Run: headless pygame with SDL's dummy video driver; simulated clock (each Clock.tick advances the game by its frame time, no real sleeping); random seed 0; keys injected as events and as key.get_pressed() state; no mouse input.
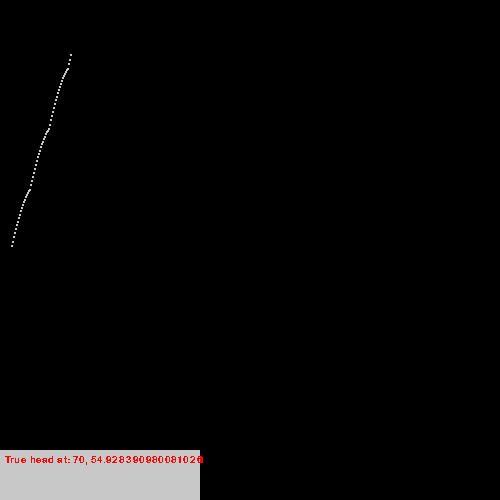
Frame 1 of 2 · flips 1–60 · no input
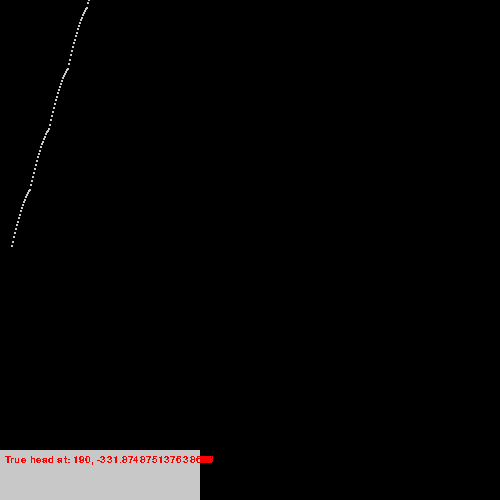
Frame 2 of 2 · flips 61–180 · tapped SPACE, RETURN · held RIGHT (→), D

The pygame program that drew these frames:


from math import sqrt
import time
import pygame, sys, random
from pygame.locals import *
pygame.init()
pygame.font.init()
 
# Colours
BACKGROUND = (255, 255, 255)
my_font = pygame.font.SysFont('Arial', 15)
 
# Game Setup
FPS = 10
fpsClock = pygame.time.Clock()
WINDOW_WIDTH = 500
WINDOW_HEIGHT = 500
 
WIN = pygame.display.set_mode((WINDOW_WIDTH, WINDOW_HEIGHT))
pygame.display.set_caption('Ascende superius')
 
def foo2():
    ...

def foo():
    current_pos = [10,WINDOW_WIDTH/2]
    stop_painting = True
    list = [10,9,8,7,6,5,4,3,2,1,-1,-2,-3,-4,-5,-6,-7,-8,-9,-10]
    if(stop_painting):
        for j in [1,2,3,4,5,4,3,2,1]:
            for i in list:
                current_pos[0]+=1; current_pos[1]+= i*j
                pygame.draw.rect(WIN, (200,200,200), pygame.Rect(current_pos[0], current_pos[1], 2, 2)) 
                pygame.draw.rect(WIN, (200,200,200), pygame.Rect(0, WINDOW_HEIGHT-50, 200, 50))        
                WIN.blit(my_font.render("head at: " + str(current_pos[0]) + ", "+str(current_pos[1]), False, (255, 0, 0)), (5, WINDOW_HEIGHT-45))
                pygame.display.flip()
                time.sleep(0.05)
                check_kill()
            
            list.reverse()
            
        stop_painting = False
        

def move(a,b):

    return a+b

def check_kill():
    for event in pygame.event.get():
        if event.type == QUIT :
            pygame.quit()
            sys.exit()

# The main function that controls the game
def main ():

    looping = True
    x_pointer, y_pointer = 5,1
    stop_painting = True


    # The main game loop
    while looping:
        fpsClock.tick(FPS)
        for event in pygame.event.get():
            if event.type == QUIT :
                pygame.quit()
                sys.exit()
            if event.type == pygame.KEYDOWN:
                if event.key == pygame.K_w: y_pointer-=1
                if event.key == pygame.K_s: y_pointer+=1
                if event.key == pygame.K_a: x_pointer-=1
                if event.key == pygame.K_d: x_pointer+=1

        current_pos = [10,WINDOW_WIDTH/2]

        list = [-10,-8,-5,-2,-0.2]
        if(stop_painting):
            for j in range(10):
                for i in range(20,1,-1):
                    current_pos[0]+=1; current_pos[1]+= sqrt(i)*-1
                    pygame.draw.rect(WIN, (200,200,200), pygame.Rect(current_pos[0], current_pos[1], 2, 2)) 
                    pygame.draw.rect(WIN, (200,200,200), pygame.Rect(0, WINDOW_HEIGHT-50, 200, 50))        
                    WIN.blit(my_font.render(str(stop_painting)+" head at: " + str(current_pos[0]) + ", "+str(current_pos[1]), False, (255, 0, 0)), (5, WINDOW_HEIGHT-45))
                    pygame.display.flip()
                    time.sleep(0.05)
                    check_kill()
                
                list.reverse()
                
            stop_painting = False
        
main()
